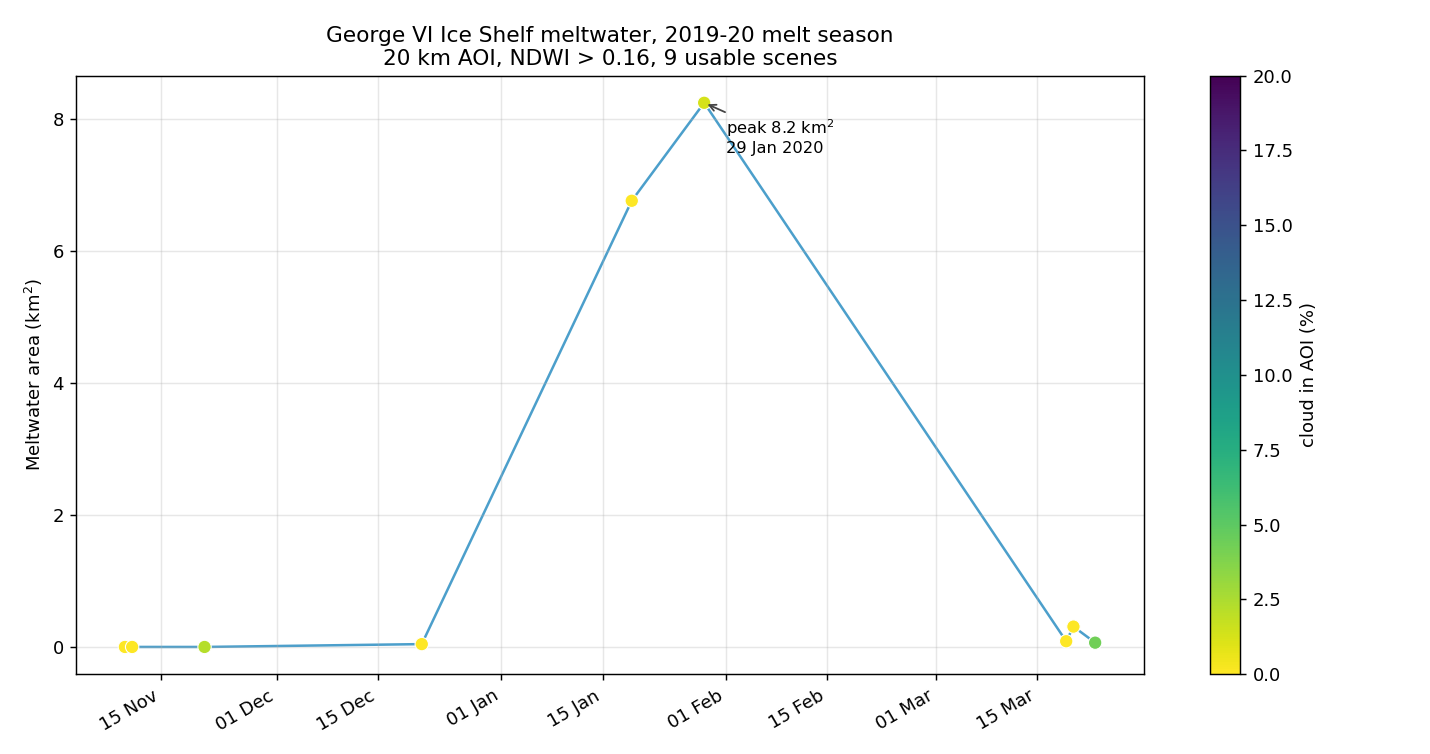

Source data for this figure (header and first rows):
item_id, date, cloud_frac_aoi, water_frac_aoi, nonice_frac_aoi, usable_frac, tile_cloud, pond_px, pond_km2, usable_km2, pond_pct_of_usable
S2B_19CEV_20191110_0_L2A, 2019-11-10, 0.0, 0.0, 0.0, 1.0, 9.029, 0, 0.0, 419.4, 0.0
S2B_19CEV_20191111_1_L2A, 2019-11-11, 0.02918, 0.0, 0.0, 0.9643, 76.67, 1, 0.0001, 404.4, 0.0
S2B_19CEV_20191111_0_L2A, 2019-11-11, 0.0, 0.0, 0.0, 0.9968, 37.45, 2, 0.0002, 418.1, 0.0
S2B_19CEV_20191121_0_L2A, 2019-11-21, 0.02236, 0.0, 0.00212, 0.9731, 6.61, 0, 0.0, 408.2, 0.0
S2B_19CEV_20191221_0_L2A, 2019-12-21, 0.0, 0.0, 0.0, 0.9987, 2.606, 431, 0.0431, 418.9, 0.0103
S2B_19CEV_20200119_0_L2A, 2020-01-19, 0.0003, 0.00352, 0.0, 0.9997, 0.013, 67590, 6.759, 419.3, 1.612
S2B_19CEV_20200129_0_L2A, 2020-01-29, 0.01283, 9e-05, 0.00014, 0.9872, 15.03, 82432, 8.243, 414.1, 1.991
S2B_19CEV_20200319_0_L2A, 2020-03-19, 0.0, 0.0, 0.0, 1.0, 0.034, 867, 0.0867, 419.4, 0.0207
S2B_19CEV_20200320_0_L2A, 2020-03-20, 0.0, 1e-05, 0.0, 0.9972, 0.578, 3083, 0.3083, 418.3, 0.0737
S2B_19CEV_20200323_0_L2A, 2020-03-23, 0.04325, 0.0, 5e-05, 0.9567, 21.33, 649, 0.0649, 401.3, 0.0162
